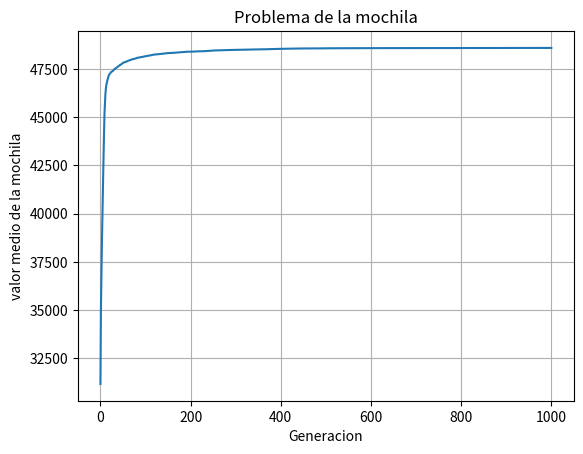

Generate this figure with matplotlib:
import random
import copy
import math
from matplotlib import pyplot as plt
import numpy as np
def one_point_cross_over(padres, mut_fact):
    # Nodos = list(N.get_nodes())
    #Se elige un punto de corte aleatorio:
    pc = random.sample( range(math.floor(len(padres[0])/2)),1)[0]
    hijo1=padres[0][:pc] + padres[1][pc:] 
    hijo2=padres[1][:pc] + padres[0][pc:] 
    #return [mutacion_extrema(hijo1,mut_fact),mutacion_extrema(hijo2,mut_fact)]
    #return [mutacion_extrema(hijo1,mut_fact),mutacion_extrema(hijo2,mut_fact)]
    #print([mutacion_extrema(hijo1,mut_fact), mutacion_extrema(hijo2,mut_fact)])
    return [mutacion_extrema(hijo1,mut_fact), mutacion_extrema(hijo2,mut_fact)]
    
def cross_over_1(poblacion,mut_fact):
    #Definimos en una variable la copia de la población para ir eliminando los padres seleccionados
    poblacion_copia = copy.deepcopy(poblacion)

    #Definimos en una variable la copia de la población para ir añadiendo los hijos creados
    poblacion_final = copy.deepcopy(poblacion)
    while len(poblacion_copia) > 1:  #Iteramos mientras haya padres disponibles
        #Seleccionamos dos padres al azar
        padre1,padre2 = random.sample(poblacion_copia   ,2)
        hijo1,hijo2 = one_point_cross_over([padre1,padre2],mut_fact)
        #print(,"numhijo",hijo1,hijo2)
        if (hijo1 not in poblacion_final and  hijo2 not in poblacion_final):
            poblacion_copia.remove(padre1)
            poblacion_copia.remove(padre2)
            poblacion_final.extend([hijo1,hijo2])
    #print(poblacion_final)
    return poblacion_final

def cross_over_3(poblacion,mut_fact):
    #Definimos en una variable la copia de la población para ir eliminando los padres seleccionados
    poblacion_copia = copy.deepcopy(poblacion)

    #Definimos en una variable la copia de la población para ir añadiendo los hijos creados
    poblacion_final = copy.deepcopy(poblacion)

    while len(poblacion_copia) > 1:  #Iteramos mientras haya padres disponibles
        #Seleccionamos dos padres
        padre1,padre2 = random.sample(poblacion_copia   ,2)
        hijo1,hijo2 = three_point_cross_over([padre1,padre2],mut_fact)
        if (hijo1 not in poblacion_final and  hijo2 not in poblacion_final):
            poblacion_copia.remove(padre1)
            poblacion_copia.remove(padre2)
            poblacion_final.extend([hijo1,hijo2])
    return poblacion_final

def three_point_cross_over(padres, mut_fact, k=3):
    # Nodos = list(problem.get_nodes())
    #Se elige un punto de corte aleatorio:
    while True:
        pc = sorted(random.sample(range(3,len(poblacion[0])-3),k))
        if(pc[2]-pc[1]) > 7 and (pc[1]-pc[0]) > 7:
            break                                    
    hijo1 =  padres[0][:pc[0]] + padres[1][pc[0]:pc[1]] + padres[0][pc[1]:pc[2]] + padres[1][pc[2]:] 
    hijo2 =  padres[1][:pc[0]] + padres[0][pc[0]:pc[1]] + padres[1][pc[1]:pc[2]] + padres[0][pc[2]:] 
    return [mutacion_extrema(hijo1,mut_fact), mutacion_extrema(hijo2,mut_fact)]
    #return [local_search_2_opt(mutacion(hijo1,mut_fact),problem),local_s

def cross_over_4(poblacion,mut_fact):
    #Definimos en una variable la copia de la población para ir eliminando los padres seleccionados
    # poblacion_copia = copy.deepcopy(poblacion)

    #Definimos en una variable la copia de la población para ir añadiendo los hijos creados
    poblacion_final = copy.deepcopy(poblacion)

    for i in range(round(len(poblacion)/2)):  #Iteramos mientras haya padres disponibles
        #Seleccionamos dos padres al azar
        # padre1,padre2 = random.sample(poblacion_copia, 2)
        #Seleccion por torneo
        padre1 = seleccionTorneo(poblacion, 20)
        while True:
          padre2 = seleccionTorneo(poblacion, 10)
          if padre1!=padre2:
            break
        #hijo1,hijo2 = k_point_cross_over([padre1,padre2],problem,mut_fact)
        hijo1,hijo2 = four_point_cross_over([padre1,padre2],mut_fact)
        if (hijo1 not in poblacion_final and  hijo2 not in poblacion_final):
            # poblacion_copia.remove(padre1)
            # poblacion_copia.remove(padre2)
            poblacion_final.extend([hijo1,hijo2])
    return poblacion_final

def four_point_cross_over(padres, mut_fact, k=4):
    
    #Se elige un punto de corte aleatorio:
    while True:
        pc = sorted(random.sample(range(3,len(poblacion[0])-3),k))
        if (pc[3]-pc[2]) > 4 and (pc[2]-pc[1]) > 4 and (pc[1]-pc[0]) > 4:
            break                                    
    hijo1 =  padres[0][:pc[0]] + padres[1][pc[0]:pc[1]] + padres[0][pc[1]:pc[2]] + padres[1][pc[2]:pc[3]] + padres[0][pc[3]:] 
    hijo2 =  padres[1][:pc[0]] + padres[0][pc[0]:pc[1]] + padres[1][pc[1]:pc[2]] + padres[0][pc[2]:pc[3]] + padres[1][pc[3]:] 
    #return [mutacion_extrema(hijo1,mut_fact), mutacion_extrema(hijo2,mut_fact)]
    return [mutacion_extrema(hijo1,mut_fact), mutacion_extrema(hijo2,mut_fact)]



def cross_over_5(poblacion,mut_fact):
    #Definimos en una variable la copia de la población para ir eliminando los padres seleccionados
    poblacion_copia = copy.deepcopy(poblacion)

    #Definimos en una variable la copia de la población para ir añadiendo los hijos creados
    poblacion_final = []
    cont=0
    while cont <= len(poblacion)/2:  #Iteramos mientras haya padres disponibles
        cont+=1
        #Seleccionamos dos padres
        # padre1,padre2 = random.sample(poblacion_copia   ,2)
        # padre1 = seleccionTorneo(poblacion_copia, 5)
        # padre2 = seleccionTorneo(poblacion_copia, 5)
        while True:
          padre1,padre2 = random.sample(poblacion_copia   ,2)
          if padre1!=padre2:
            break
        hijo1,hijo2 = five_point_cross_over([padre1,padre2],mut_fact)
        poblacion_final.extend([hijo1,hijo2])
        # if (hijo1 not in poblacion_final and  hijo2 not in poblacion_final):
        #     poblacion_copia.remove(padre1)
        #     poblacion_copia.remove(padre2)
        #     poblacion_final.extend([hijo1,hijo2])
    return poblacion_final

def five_point_cross_over(padres, mut_fact, k=5):
    #Se elige un punto de corte aleatorio:
    while True:
        pc = sorted(random.sample(range(3,len(poblacion[0])-3),k))
        if (pc[4]+pc[3]) > 4 and (pc[3]+pc[2]) > 4 and (pc[2]+pc[1]) > 4 and (pc[1]+pc[0]) > 4:
            break                                    
    hijo1 =  padres[0][:pc[0]] + padres[1][pc[0]:pc[1]] + padres[0][pc[1]:pc[2]] + padres[1][pc[2]:pc[3]] + padres[0][pc[3]:pc[4]] + padres[1][pc[4]:]
    hijo2 =  padres[1][:pc[0]] + padres[0][pc[0]:pc[1]] + padres[1][pc[1]:pc[2]] + padres[0][pc[2]:pc[3]] + padres[1][pc[3]:pc[4]] + padres[0][pc[4]:]
    #return [mutacion_extrema(hijo1,mut_fact), mutacion_extrema(hijo2,mut_fact)]
    return [mutacion_extrema(hijo1,mut_fact), mutacion_extrema(hijo2,mut_fact)]



##Seleccion por Torneo

def seleccionTorneo(poblacionInicial, porcentaje):
    nTorneo = round((len(poblacionInicial) * porcentaje)/100)
    size_poblacion = len(poblacionInicial)
    parents = np.random.choice(size_poblacion, nTorneo)
    fo = 0
    index = 0
    for i in parents:
      _fo = funcionDeCalidad(poblacionInicial[i], pesos,valores,peso_maximo)
      if _fo < fo:
        fo = _fo
        index = i
    return poblacionInicial[index]

##Mutaciones


def mutacion(hijo, mut_fact):
    if random.random() <= mut_fact:
        gen1,gen2 = sorted(random.sample(range(len(hijo)),2))
        aux = hijo[gen1]
        hijo[gen1] = hijo[gen2]
        hijo[gen2] = aux
        return hijo
    else:
        return hijo[::] 
    
def mutacion_extrema(hijo, mut_fact):
    for i in range(len(hijo)):
        if random.random() <= mut_fact:
            gen = random.choice(list(set(range(len(hijo)))-{i}))
            aux = hijo[i]
            hijo[i] = hijo[gen]
            hijo[gen] = aux
    return hijo 

##Funcion de calidad

def funcionDeCalidad(_individuo,pesos,valores,peso_maximo):
  tamaño = len(_individuo)
  #print(valores)
  peso=0
  valor=0
  i=0
  for indice in _individuo:
      if indice==1:
         peso +=pesos[i] #sumamos el total de peso de la solucion
         valor +=valores[i]
      i+=1
  if peso > peso_maximo:
     return-1
  else:
      #print(valor)
      return valor

##Remplazo

def reemplazo(poblacion, fact_elit,pesos,valores,peso_maximo, n_de_items):
  #Se ordena la población según el fitness(tamaño del recorrido) en una lista de elementos [distancia, solucion]
  poblacion_ordenada = sorted([ [funcionDeCalidad(_individuo,pesos,valores,peso_maximo), _individuo] for _individuo in poblacion ], key= lambda x:x[0], reverse=True )

  #Devolvemos elitismo% y el resto se eligen aleatoriamente
  return [x[1] for x in poblacion_ordenada][:int(n_de_items*fact_elit)]  + \
  random.sample([x[1] for x in poblacion_ordenada][int(n_de_items*fact_elit):] , int(n_de_items*(1-fact_elit))  ) 

##Poblacion inicial

def poblacionInicial(n_de_individuos, n_de_itens):
    """"Crear la población"""
    return [ individuo(n_de_itens) for x in range(n_de_individuos) ]

def individuo(n_de_itens):
    """Crear un miembro de la población"""
    return [ random.getrandbits(1) for x in range(n_de_itens) ]#genera distintas soluciones

##Calcula la media de peso de la mochila

def media_fitness(poblacion, peso_maximo, pesos,valores): #solo tiene en cuenta los elementos que respetan el peso máximo de la mochila
    """Encuentra el valor medio de la poblacion"""
    if((funcionDeCalidad(x, pesos,valores,peso_maximo) for x in poblacion if funcionDeCalidad(x,pesos,valores,peso_maximo) > 0)):
      summed = sum(funcionDeCalidad(x, pesos,valores,peso_maximo) for x in poblacion if funcionDeCalidad(x,pesos,valores,peso_maximo) > 0)
    return summed / (len(poblacion) * 1.0)

##Funcion para calcular el fitnnes de las soluciones


def fitness(poblacion, peso_maximo, pesos, valores):
    #print(individuo)
    """Evaluar al individuo"""
    peso_total, valor_total = 0, 0
    solucion=[]
    for indice in poblacion:#recorremos nuestras soluciones
        peso = sum([pesos[i] for i in range(len(indice)) if indice[i] == 1])#sumamos el total de peso de la solucion
        valor = sum([valores[i] for i in range(len(indice)) if indice[i] == 1])#sumamos el total de valor de nuestra solucion
        if peso < peso_maximo:#evaluamos que no exeda nuestra restriccion
           if valor > valor_total:#verificamos el mayor valor de las soluciones validas
              valor_total=valor
              peso_total=peso
              solucion=indice
    return valor_total,peso_total,solucion
    # if (peso_maximo > peso_total) :
    #     return valor_total # devuelve -1 en caso que exceda el peso
    # print("Solucion:", individuo,"Peso:", peso_total, "Valor:", valor_total)
     #si es un individuo válido, devuelve su valor

#pesos_e_valores = [[4, 30], [8, 10], [8, 30], [25, 75], [2, 10], [50, 100], [6, 300], [20, 70],[100, 400], [100, 250],[4, 30], [8, 10], [8, 30], [25, 75], [2, 10], [120, 120], [6, 300], [12, 50],[100, 200], [8, 300]]
pesos =   [485,	94,	326,	506,	248,	416,	421,	992,	322,	649,	795,	237,	43,	457,	845,	815,	955,	446,	252,	422,	9,	791,	901,	359,	122,	667,	94,	598,	738,	7,	574,	544,	715,	334,	882,	766,	367,	994,	984,	893,	299,	633,	433,	131,	682,	428,	72,	700,	874,	617,	138,	874,	856,	720,	145,	419,	995,	794,	529,	196,	199,	997,	277, 116, 97,	908, 719, 539, 242, 707, 107, 569, 122, 537, 70,	931, 98, 726, 600, 487, 645, 772, 267, 513, 972, 81,	895, 943, 213, 58, 748, 303, 487, 764, 923, 536, 29, 724, 674, 789]
valores = [585,	194,	426,	606,	348,	516,	521,	1092,	422,	749,	895,	337,	143,	557,	945,	915,	1055,	546,	352,	522,	109,	891,	1001,	459,	222,	767,	194,	698,	838,	107,	674,	644,	815,	434,	982,	866,	467,	1094,	1084,	993,	399,	733,	533,	231,	782,	528,	172,	800,	974,	717,	238,	974,	956,	820,	245,	519,	1095,	894,	629,	296,	299,	1097,	377,	216,	197,	1008,	819,	639,	342,	807,	207,	669,	222,	637,	170,	1031,	198,	826,	700,	587,	745,	872,	367,	613,	1072,	181,	995,	1043,	313,	158,	848,	403,	587,	864,	1023,	636,	129,	824,	774,	889]
peso_maximo = 40000
numero_poblacion = 150
generaciones = 1000
mut_fact=.08
fact_elit=1
historico_de_fitness=[]
aux=[]

n_de_items = len(pesos) #Analogo aos pesos e valores
poblacion = poblacionInicial(numero_poblacion, n_de_items)#creo mi poblacion inicial
historico_de_fitness=[media_fitness(poblacion, peso_maximo, pesos,valores)]
(valorInicial,pesoInicial,mejorSolucion)=fitness(poblacion, peso_maximo, pesos, valores)#evaluo la mejor solucion de mi poblacion inicial
print("Mejor solucion incial:",mejorSolucion,"\nValor:",valorInicial,"Peso;",pesoInicial)

for i in range(generaciones):
    poblacion = cross_over_3(poblacion , mut_fact)
   
    poblacion = reemplazo(poblacion, fact_elit,pesos,valores,peso_maximo,n_de_items)
    historico_de_fitness.append(media_fitness(poblacion, peso_maximo, pesos,valores))
    (mejor_val,mejor_peso,mejorsol)=fitness(poblacion, peso_maximo, pesos, valores)
    print("Generacion",i,"Mejor solucion:",mejorsol,"\nValor:",mejor_val,"Peso;",mejor_peso)
    aux.append(mejorsol)
print("\n\n\nMejor Resultado dentro de las ",generaciones," generaciones")  
(valor,peso,solucion)=fitness(aux, peso_maximo, pesos, valores)
print("Mejor solucion encontrada:",solucion,"\nValor:",valor,"Peso:",peso)
for indice,dados in enumerate(historico_de_fitness):
   print ("Generacion: ", indice," | Media de valorn en la mochila: ", dados)

plt.plot(range(len(historico_de_fitness)), historico_de_fitness)
plt.grid(True, zorder=0)
plt.title("Problema de la mochila")
plt.xlabel("Generacion")
plt.ylabel("valor medio de la mochila")
plt.show()
   